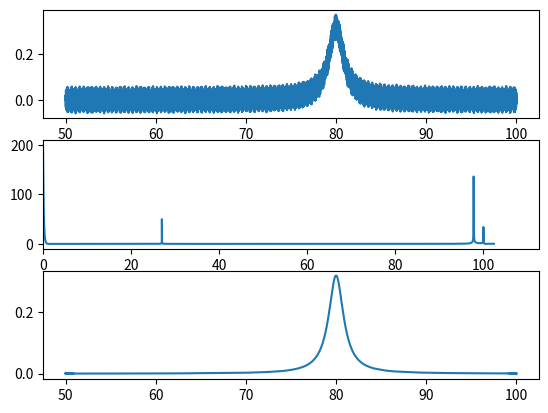

This figure's Python source:
import numpy as np
import matplotlib.pyplot as plt
from scipy.fft import fft, ifft, fftfreq, fftshift
from scipy.signal import butter, sosfiltfilt

# Define the Lorentzian function
def lorentzian(x, x0, gamma):
    return (1/np.pi) * (gamma / ((x - x0)**2 + gamma**2))

# Parameters for the Lorentzian function
x0 = 80  # Center
gamma = 1  # Half-width at half-maximum (HWHM)
N = 10240  # Number of points
x = np.linspace(50, 100, N)
lorentz_signal = lorentzian(x, x0, gamma)


# Add a Sine wave
f = 100 #Hz
a = 0.01
phi = 0
sine = a * np.sin(2 * np.pi * f * x + phi)
lorentz_signal = lorentz_signal + sine


# Add another Sine wave
f = 107 #Hz
a = 0.04
phi = 0
sine = a * np.sin(2 * np.pi * f * x + phi)
lorentz_signal = lorentz_signal + sine

# Add yet another Sine wave
f = 27 #Hz
a = 0.01
phi = 0
sine = a * np.sin(2 * np.pi * f * x + phi)
lorentz_signal = lorentz_signal + sine




# Perform the Fourier transform
x_fft = fftfreq(N, x[1] - x[0])
y_fft = fft(lorentz_signal)

x_fft_shifted = fftshift(x_fft)
y_fft_shifted = fftshift(y_fft)

# Implement a low-pass filter
cutoff = 26 # Hz
y_fft_filtered = np.where(np.abs(x_fft) < cutoff, y_fft, 0)
filtered_signal = ifft(y_fft_filtered)



# Plot the original Lorentzian signal
fig = plt.figure()#figsize=(12, 6))
ax1 = fig.add_subplot(3, 1, 1)
ax1.plot(x, lorentz_signal)
#ax.title('Lorentzian Signal')
#ax.xlabel('x')
#ax.ylabel('Amplitude')

# Plot the Fourier transform
ax2 = fig.add_subplot(3, 1, 2)
ax2.plot(x_fft_shifted, np.abs(y_fft_shifted))
ax2.set_xbound(0,)


# Plot the filtered signal
ax3 = fig.add_subplot(3, 1, 3)
ax3.plot(x, filtered_signal)
plt.show()


















